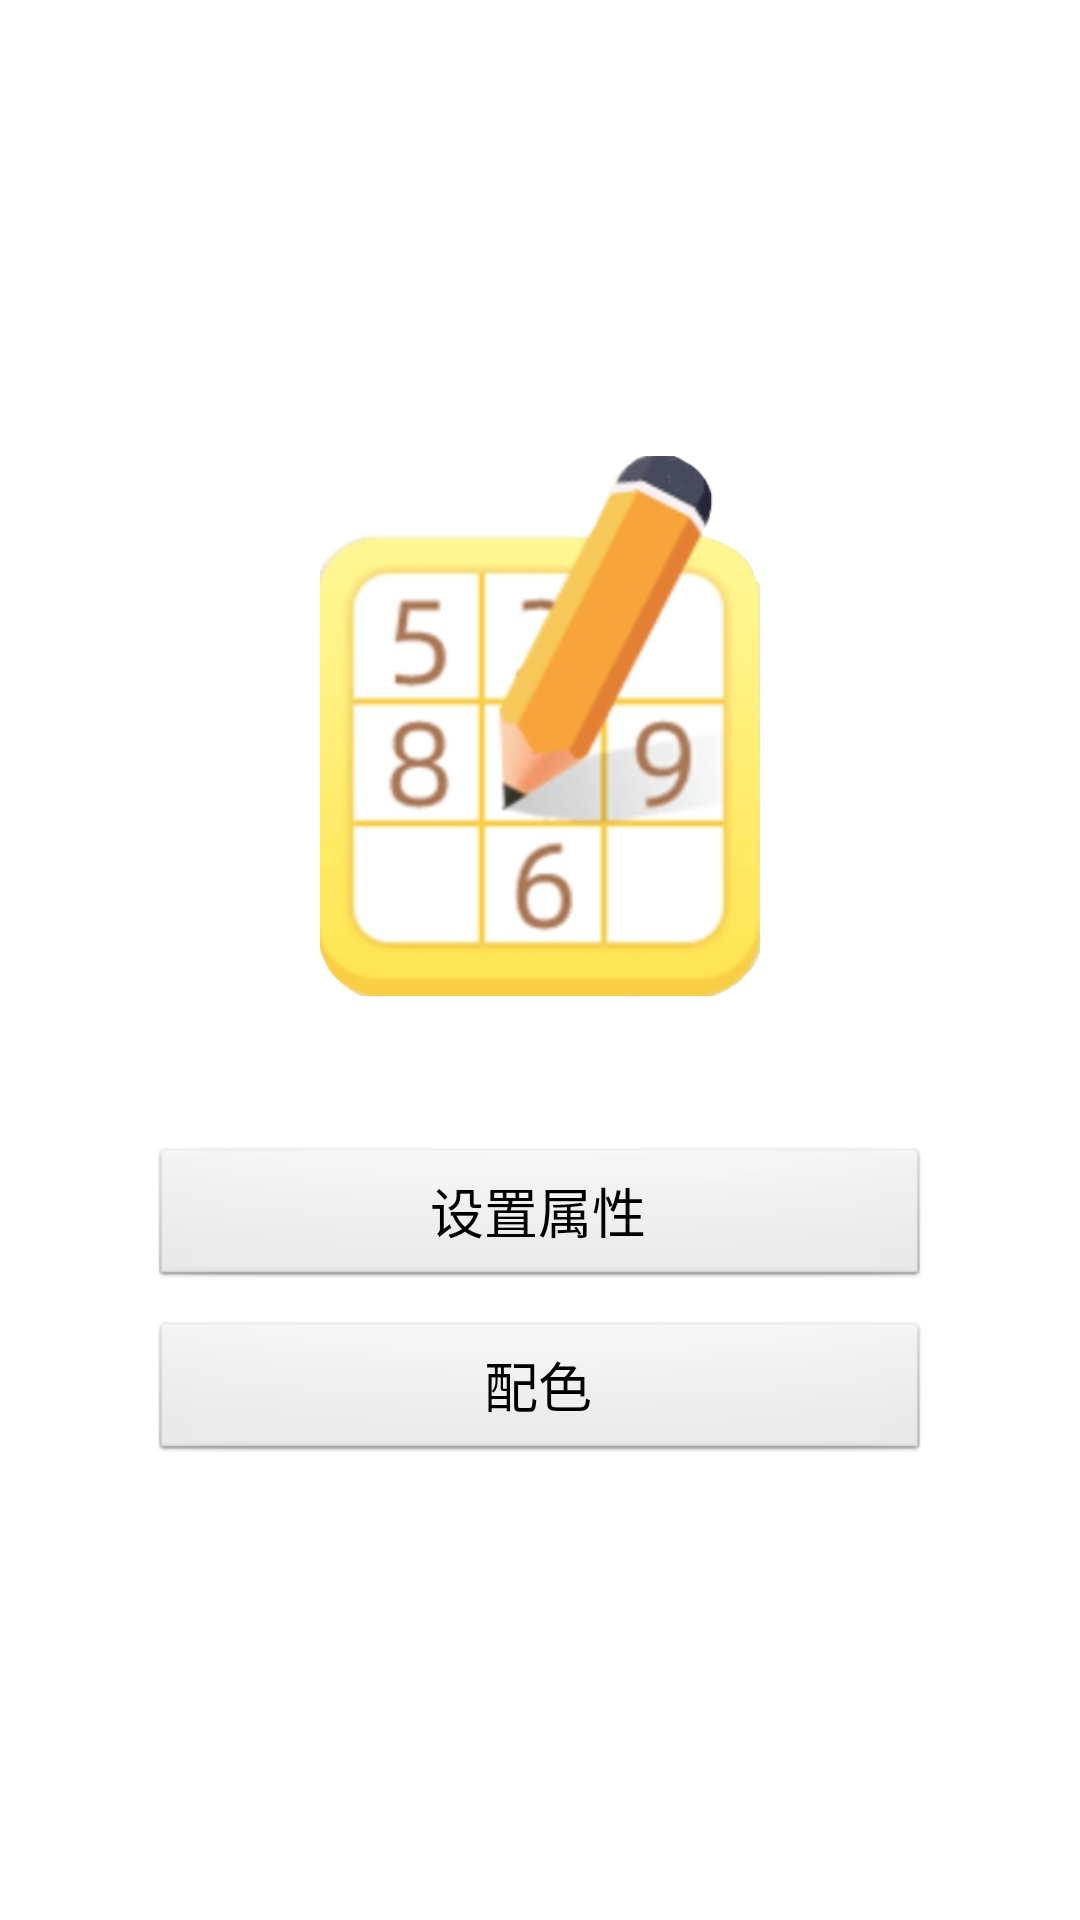

Layout XML and referenced resources for this Android screen:
<!-- AndroidManifest.xml: application theme AppTheme -->
<!-- res/layout/activity_setting.xml -->
<?xml version="1.0" encoding="utf-8"?>
<androidx.constraintlayout.widget.ConstraintLayout xmlns:android="http://schemas.android.com/apk/res/android"
    xmlns:app="http://schemas.android.com/apk/res-auto"
    xmlns:tools="http://schemas.android.com/tools"
    android:layout_width="match_parent"
    android:layout_height="match_parent"
    android:background="@drawable/main_back"
    tools:context=".Setting">
    <LinearLayout
        android:id="@+id/menu"
        android:layout_width="match_parent"
        android:layout_height="match_parent"
        android:padding="50dp"
        android:gravity="center"

        android:orientation="vertical"
        tools:ignore="MissingConstraints">
        <ImageView
            android:layout_width="180dp"
            android:layout_height="180dp"
            android:src="@drawable/logo">

        </ImageView>


        <Button
            android:id="@+id/setting"
            android:layout_width="match_parent"
            android:layout_height="wrap_content"
            android:layout_marginTop="50dp"
            android:text="设置属性"
            android:textColor="#000000"
            android:textSize="18sp"/>
        <Button
            android:id="@+id/color"
            android:layout_width="match_parent"
            android:layout_height="wrap_content"
            android:layout_marginTop="10dp"
            android:text="配色"
            android:textColor="#000000"
            android:textSize="18sp"/>
    </LinearLayout>

</androidx.constraintlayout.widget.ConstraintLayout>
<!-- resources referenced by this layout -->
<resources>
  <!-- drawable logo: png bitmap (drawable-mdpi, 62992 bytes) -->
  <style name="AppTheme" parent="AppBaseTheme">
          
      </style>
  <style name="AppBaseTheme" parent="android:Theme.Light">
          
      </style>
</resources>
